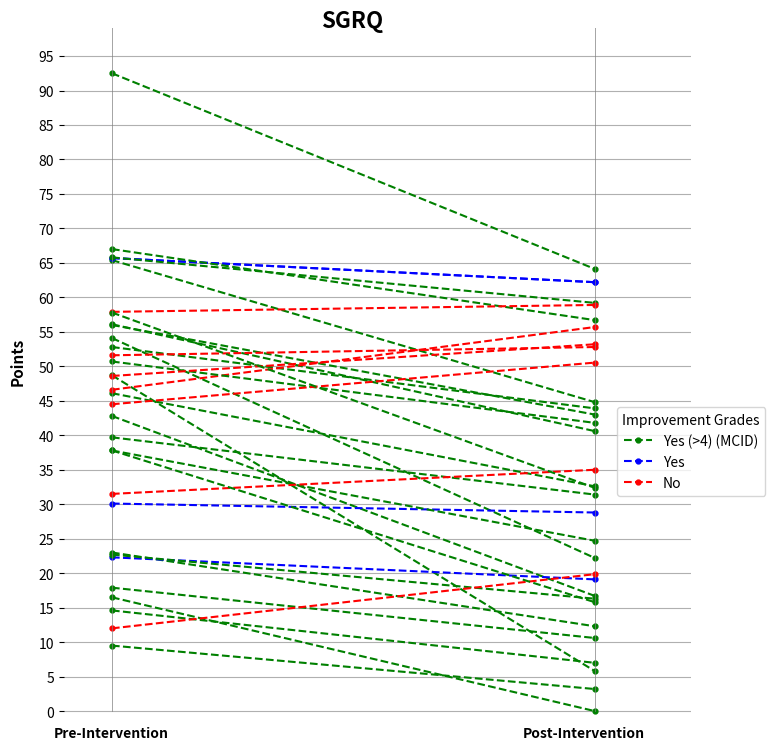

Python code for this plot:
import matplotlib.pyplot as plt
import numpy as np

# Dataset
PHQ_Pre = [48.7, 65.4, 17.9, 54.1, 39.7, 56, 56.1, 14.6, 65.7, 52.8, 42.8, 65.7, 30.1, 67, 65.8, 46.1, 46.6, 37.8, 16.5, 9.5, 50.7, 31.5,
           48.6, 23, 44.5, 51.6, 57.9, 57.8, 92.5, 22.3, 22.7, 12, 37.8]
PHQ_Post = [5.8, 44.8, 10.6, 22.2, 31.4, 43, 40.6, 7, 62.2, 43.9, 16.7, 62.2, 28.8, 56.7, 59.2, 32.6, 55.7, 24.7, 0, 3.2, 41.8, 35, 53.2,
            12.3, 50.54, 52.8, 58.9, 32.37, 64.12, 19.1, 16.3, 19.86, 15.79]

fig, ax = plt.subplots(figsize=(8.1, 9), facecolor='white')

Filled1 = False
Filled2 = False
Filled3 = False

for i in range(len(PHQ_Pre)):
    x_val = [0, 1]
    y_val = [PHQ_Pre[i], PHQ_Post[i]]
    if PHQ_Pre[i] - PHQ_Post[i] > 4:
        if Filled1 is True:
            plt.plot(x_val, y_val, color="green", linestyle='dashed', marker='o', markersize=3.5)
        else:
            plt.plot(x_val, y_val, color="green", linestyle='dashed', label="Yes (>4) (MCID)", marker='o',
                     markersize=3.5)
            Filled1 = True
    elif PHQ_Pre[i] - PHQ_Post[i] > 0:
        if Filled2 is True:
            plt.plot(x_val, y_val, color="blue", linestyle='dashed', marker='o', markersize=3.5)
        else:
            plt.plot(x_val, y_val, color="blue", linestyle='dashed', label="Yes", marker='o', markersize=3.5)
            Filled2 = True
    else:
        if Filled3 is True:
            plt.plot(x_val, y_val, color="red", linestyle='dashed', marker='o', markersize=3.5)
        else:
            plt.plot(x_val, y_val, color="red", linestyle='dashed', label="No", marker='o', markersize=3.5)
            Filled3 = True

plt.plot([0, 0], [0, 200], color="gray", linestyle='solid', linewidth=0.5)
plt.plot([1, 1], [0, 200], color="gray", linestyle='solid', linewidth=0.5)

# add axis labels and a title to the graph
plt.grid("on")
plt.xlabel(' ')
plt.ylabel('Points', fontweight="bold", fontsize=11)
plt.title('SGRQ', fontweight="bold", fontsize=16, x=0.46, y=0.99)
plt.xticks([])
plt.yticks(np.arange(*(0, 100, 5)))
plt.ylim(-1.5, 99)
plt.xlim(-0.1, 1.2)

# add legend to the graph
fig.legend(title="Improvement Grades", loc='right', bbox_to_anchor=(1, 0.41))
ax.text(-0.12, -3.8, "Pre-Intervention", fontweight="bold")
ax.text(0.85, -3.8, "Post-Intervention", fontweight="bold")
ax.spines['top'].set_visible(False)
ax.spines['right'].set_visible(False)
ax.spines['bottom'].set_visible(False)
ax.spines['left'].set_visible(False)
ax.yaxis.set_label_coords(-0.06, 0.52)

# display the graph
plt.show()
